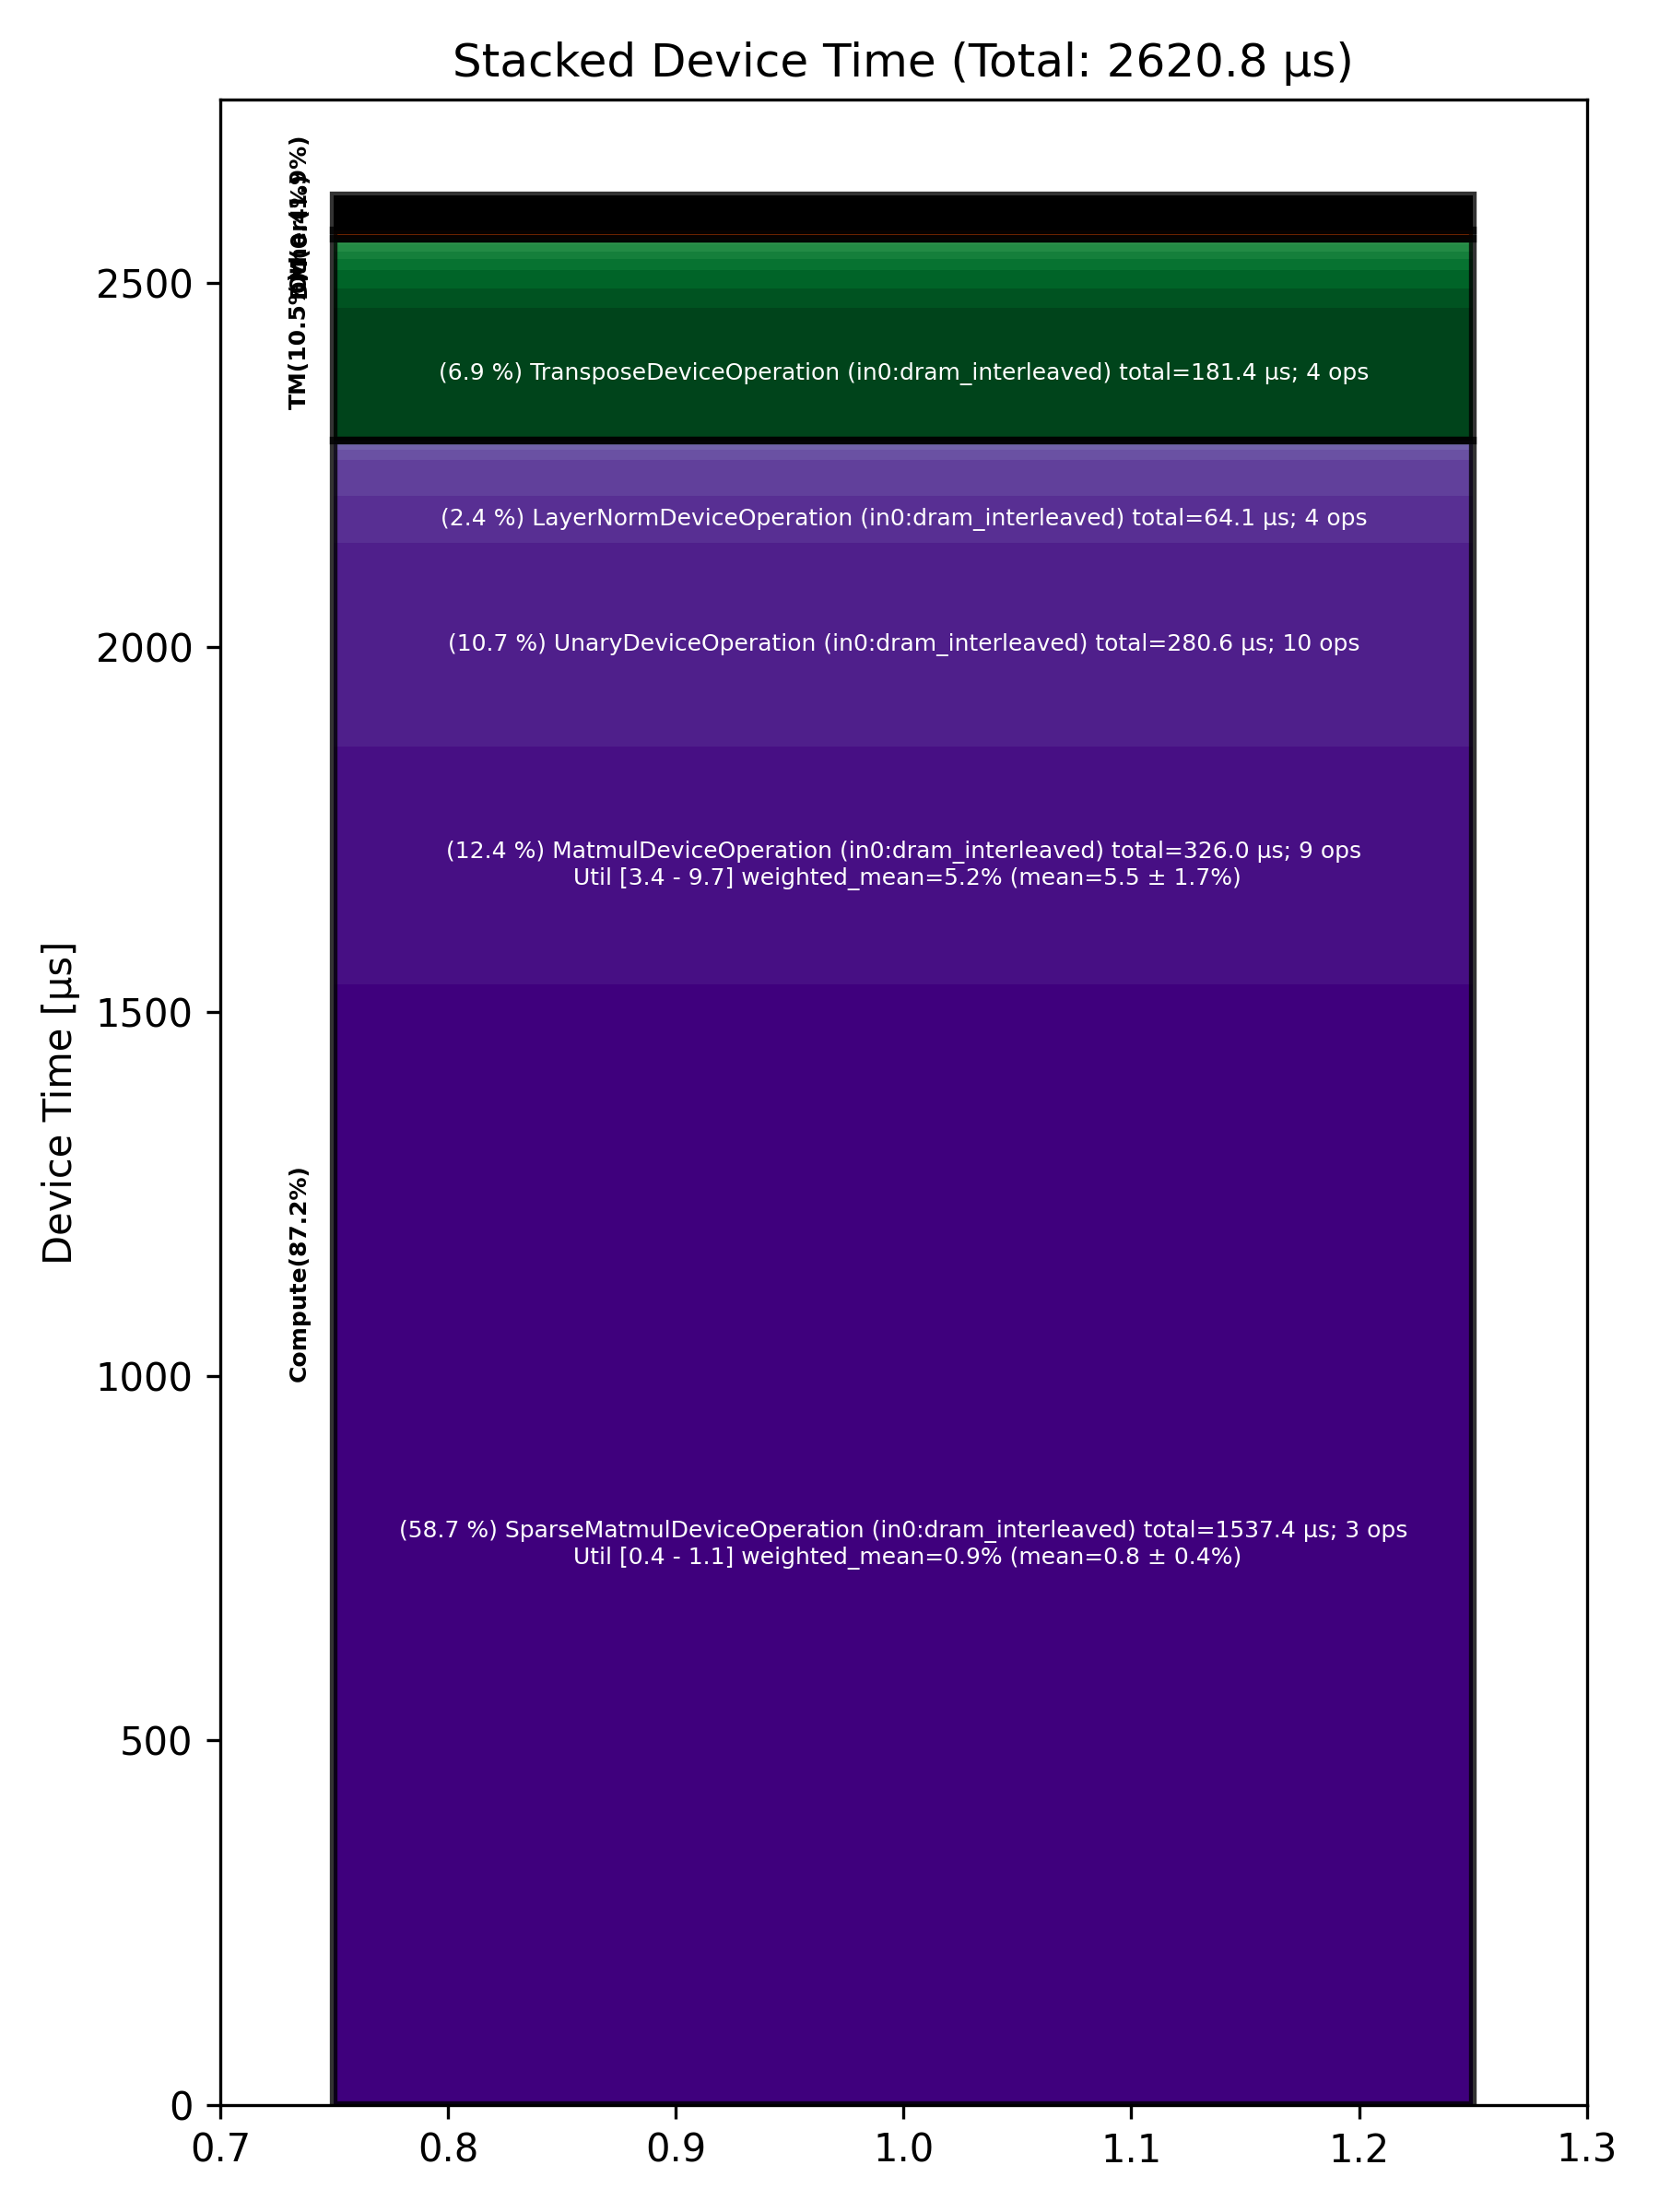

Values plotted in this chart, from the file beside it:
Total % [%], Op Code, Device Time Sum [μs], Op Count, Op Category, Min FLOPs [%], Max FLOPs [%], Mean FLOPs [%], Std FLOPs [%], Weighted Mean FLOPs [%]
58.66, SparseMatmulDeviceOperation (in0:dram_in…, 1537, 3, Compute, 0.37, 1.08, 0.84, 0.41, 0.89
12.44, MatmulDeviceOperation (in0:dram_interlea…, 326, 9, Compute, 3.40, 9.68, 5.50, 1.74, 5.22
10.71, UnaryDeviceOperation (in0:dram_interleav…, 280.6, 10, Compute, , , , , 
6.92, TransposeDeviceOperation (in0:dram_inter…, 181.4, 4, TM, , , , , 
2.45, LayerNormDeviceOperation (in0:dram_inter…, 64.12, 4, Compute, , , , , 
1.86, BinaryNgDeviceOperation (in0:dram_interl…, 48.76, 15, Compute, , , , , 
1.71, TopKDeviceOperation (in0:dram_interleave…, 44.88, 1, Other, , , , , 
1.05, ReshapeViewDeviceOperation (in0:dram_int…, 27.50, 6, TM, , , , , 
0.96, FillPadDeviceOperation (in0:dram_interle…, 25.03, 4, TM, , , , , 
0.54, SliceDeviceOperation (in0:dram_interleav…, 14.28, 12, TM, , , , , 
0.54, SdpaDecodeDeviceOperation (in0:dram_inte…, 14.05, 1, Compute, , , , , 
0.41, UntilizeWithUnpaddingDeviceOperation (in…, 10.76, 4, TM, , , , , 
0.40, TilizeWithValPaddingDeviceOperation (in0…, 10.59, 1, TM, , , , , 
0.37, PagedUpdateCacheDeviceOperation (in0:dra…, 9.72, 2, DM, , , , , 
0.27, ConcatDeviceOperation (in0:dram_interlea…, 6.95, 4, TM, , , , , 
0.26, ReduceDeviceOperation (in0:dram_interlea…, 6.75, 2, Compute, , , , , 
0.25, SoftmaxDeviceOperation (in0:dram_interle…, 6.56, 1, Compute, , , , , 
0.15, ScatterDeviceOperation (in0:dram_interle…, 4.04, 1, Other, , , , , 
0.05, InterleavedToShardedDeviceOperation (in0…, 1.36, 2, DM, , , , , 
